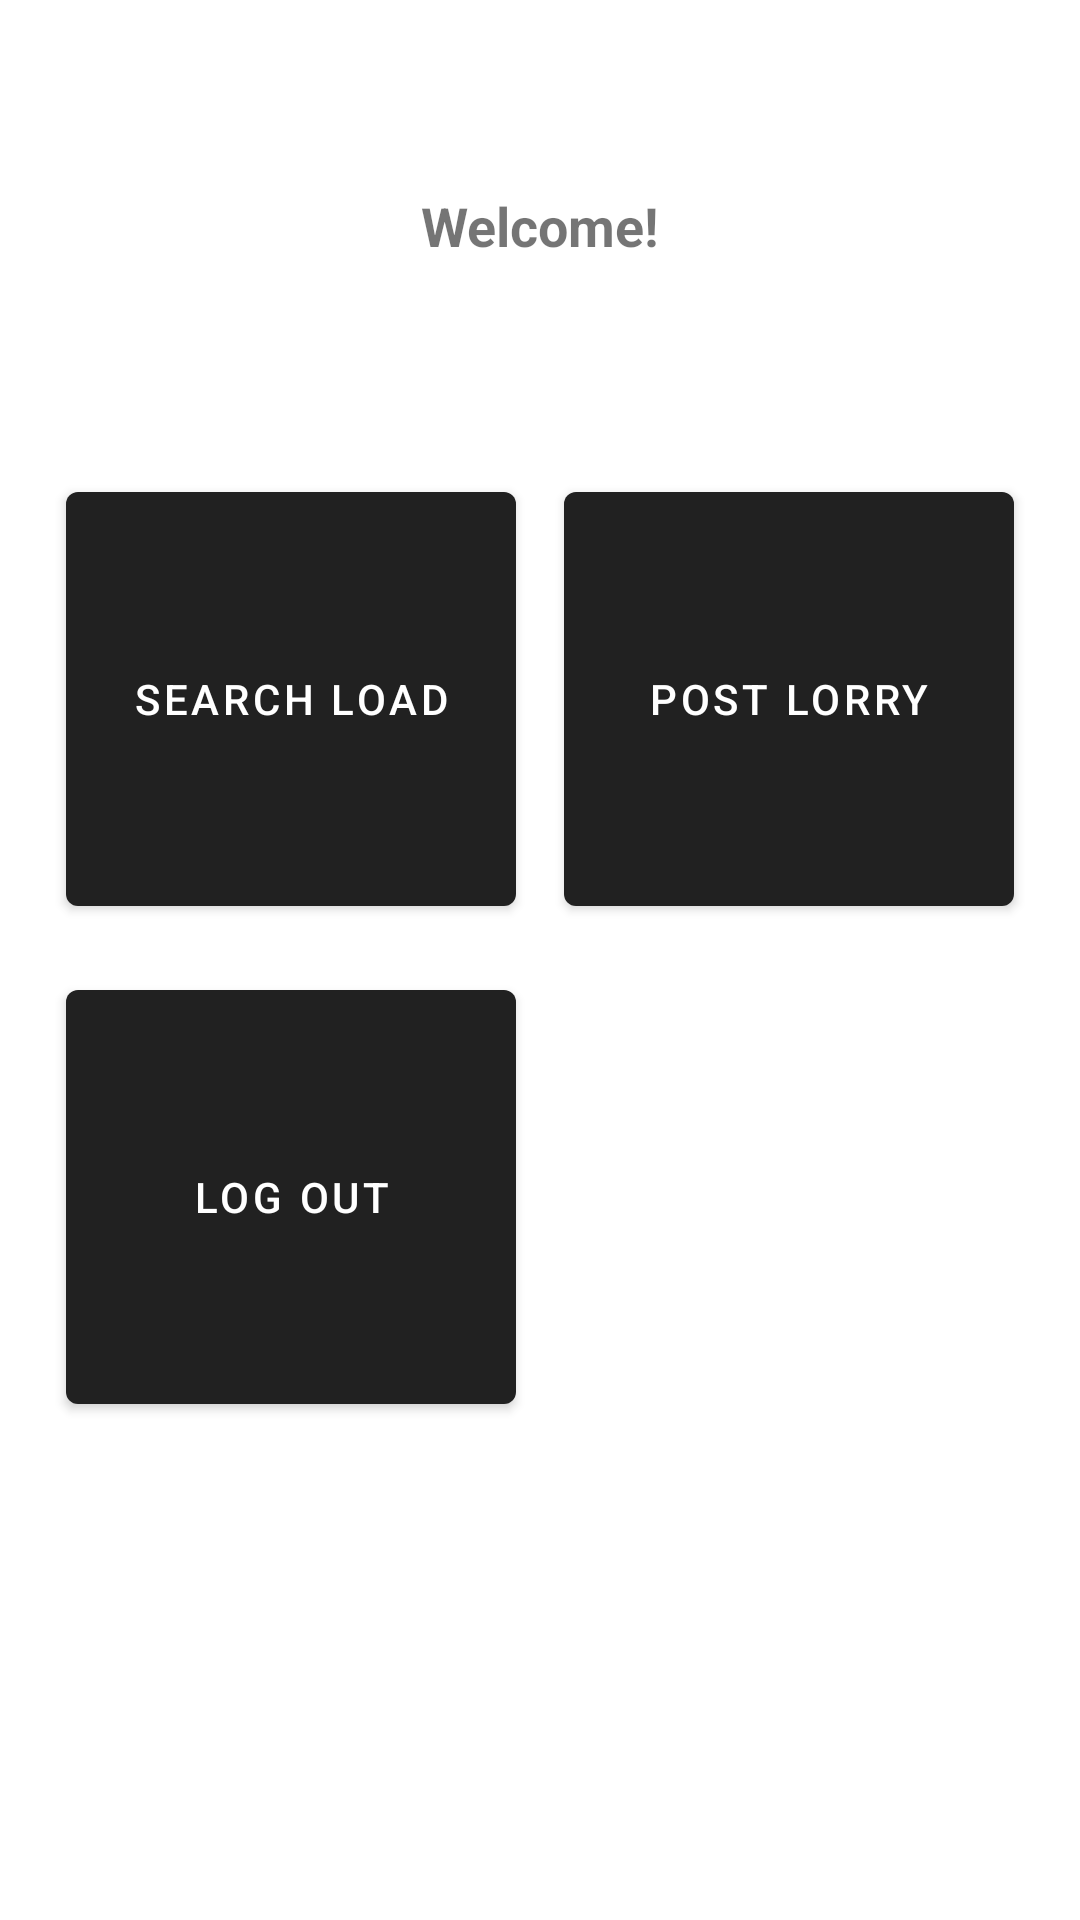

This screen was rendered from an Android layout file. Write that file and the resources it references.
<!-- AndroidManifest.xml: activity theme Theme.MaterialComponents.Light.DarkActionBar -->
<!-- res/layout/activity_driver_logged.xml -->
<?xml version="1.0" encoding="utf-8"?>
<androidx.constraintlayout.widget.ConstraintLayout xmlns:android="http://schemas.android.com/apk/res/android"
    xmlns:app="http://schemas.android.com/apk/res-auto"
    xmlns:tools="http://schemas.android.com/tools"
    android:layout_width="match_parent"
    android:layout_height="match_parent"
    tools:context=".Driver.DriverLoggedActivity">

    
        
        
        
        
        
        
        
        
        
        
        


    <TextView
        android:id="@+id/textView2"
        android:layout_width="match_parent"
        android:layout_height="wrap_content"
        android:layout_marginStart="8dp"
        android:layout_marginTop="8dp"
        android:layout_marginEnd="8dp"
        android:layout_marginBottom="8dp"
        android:text="Welcome!"
        android:textAlignment="center"
        android:textSize="18sp"
        android:textStyle="bold"
        app:layout_constraintBottom_toTopOf="@+id/gridLayout"
        app:layout_constraintEnd_toEndOf="parent"
        app:layout_constraintStart_toStartOf="parent"
        app:layout_constraintTop_toTopOf="parent" />


    <GridLayout
        android:id="@+id/gridLayout"
        android:layout_width="wrap_content"
        android:layout_height="wrap_content"
        android:layout_marginBottom="8dp"
        android:columnCount="2"
        app:layout_constraintBottom_toBottomOf="parent"
        app:layout_constraintEnd_toEndOf="parent"
        app:layout_constraintStart_toStartOf="parent"
        app:layout_constraintTop_toTopOf="parent">

        <com.google.android.material.button.MaterialButton
            style="@style/Widget.MaterialComponents.Button"
            android:layout_width="150dp"
            android:layout_height="150dp"
            android:layout_margin="8dp"
            android:onClick="driverSearchLoadButtonCicked"
            android:text="Search Load" />

        <com.google.android.material.button.MaterialButton
            style="@style/Widget.MaterialComponents.Button"
            android:layout_width="150dp"
            android:layout_height="150dp"
            android:layout_margin="8dp"
            android:onClick="driverPostLorryButtonClicked"
            android:text="Post Lorry" />

        <com.google.android.material.button.MaterialButton
            style="@style/Widget.MaterialComponents.Button"
            android:layout_width="150dp"
            android:layout_height="150dp"
            android:layout_margin="8dp"
            android:onClick="logOutButtonClicked"
            android:text="Log Out" />


    </GridLayout>

</androidx.constraintlayout.widget.ConstraintLayout>
<!-- resources referenced by this layout -->
<resources>
  <style name="AppTheme.PopupOverlay" parent="ThemeOverlay.AppCompat.Light" />
</resources>
